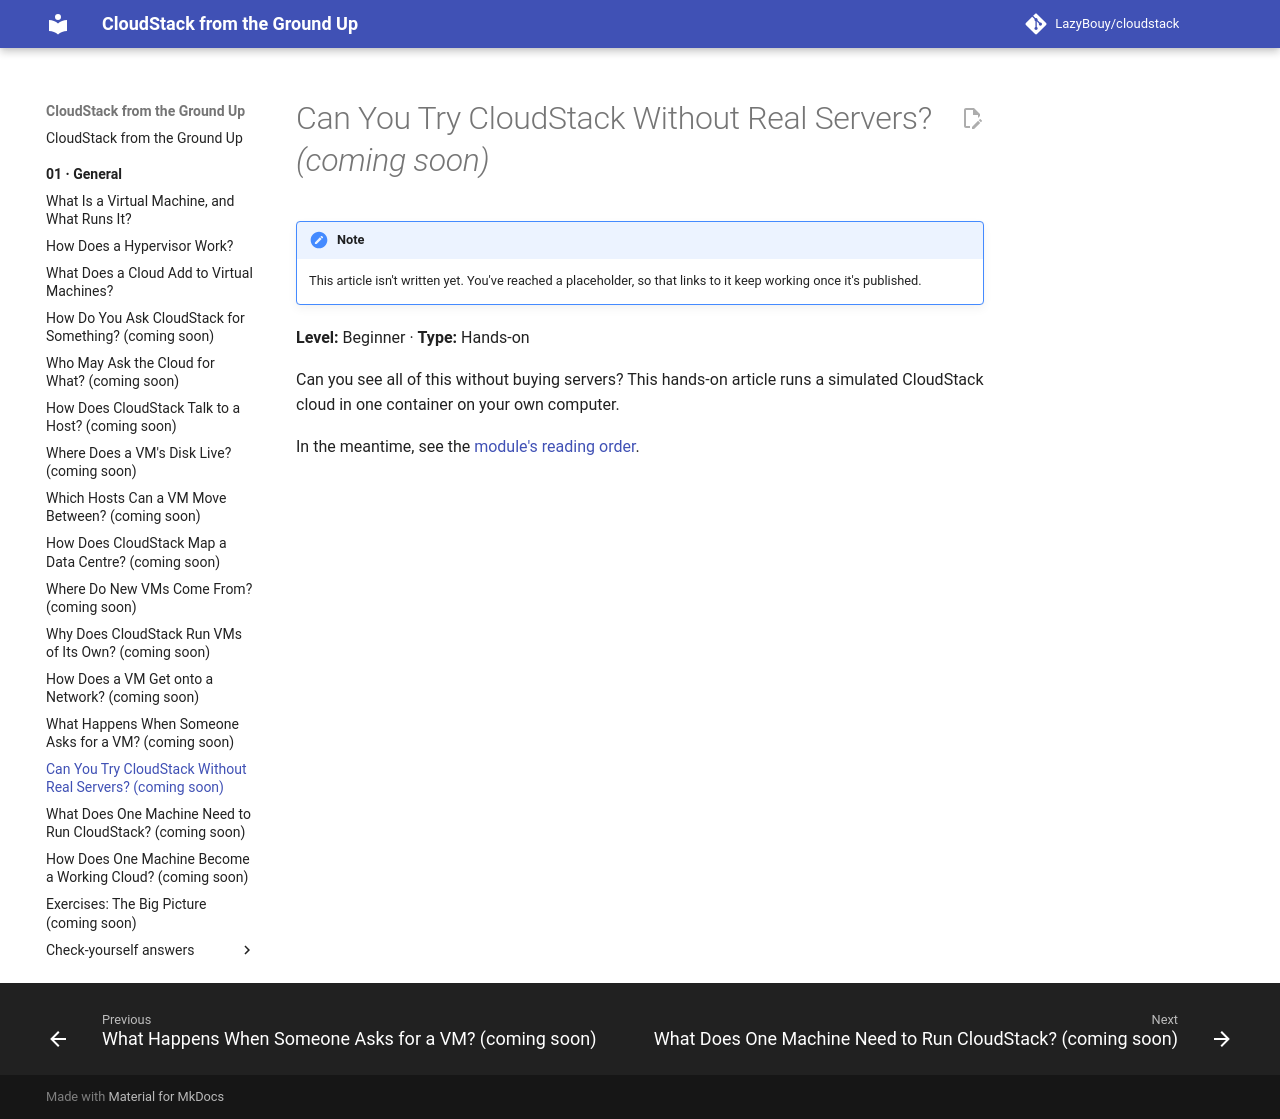

repository: LazyBouy/cloudstack · page: 01.General/14.Lab-Simulator/index.html · generator: mkdocs

# Can You Try CloudStack Without Real Servers? *(coming soon)*

<!-- STUB: placeholder so links work. The brief is the entry "14.Lab-Simulator" in 00.Learn/references/strategy/01.General.md. -->

> [!NOTE]
> This article isn't written yet. You've reached a placeholder, so that links to it keep working once it's published.

**Level:** Beginner · **Type:** Hands-on

Can you see all of this without buying servers? This hands-on article runs a simulated CloudStack cloud in one container on your own computer.

In the meantime, see the [module's reading order](README.md).
